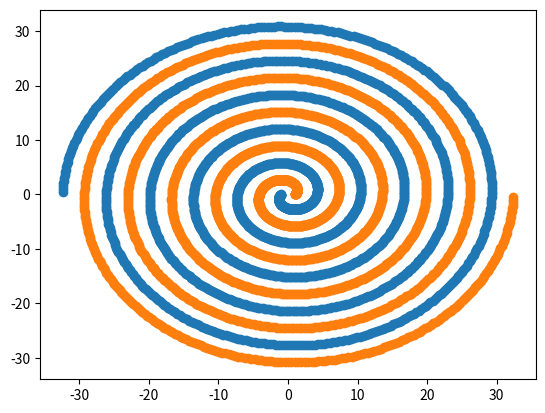

Reproduce this figure in Python.
import numpy as np
import matplotlib.pyplot as plt
import math

def fermat_spiral(dot):
    data=[]
    d=dot*0.1
    for i in range(dot):
        t = i / d * np.pi
        x = (1 +  t) * math.cos(t)
        y = (1 +  t) * math.sin(t)
        data.append([x,y])
    narr = np.array(data)
    f_s = np.concatenate((narr,-narr))
    return f_s

f_spiral = fermat_spiral(2000)
plt.scatter(f_spiral[len(f_spiral)//2:,0],f_spiral[len(f_spiral)//2:,1])
plt.scatter(f_spiral[:len(f_spiral)//2,0],f_spiral[:len(f_spiral)//2,1])
plt.show()
